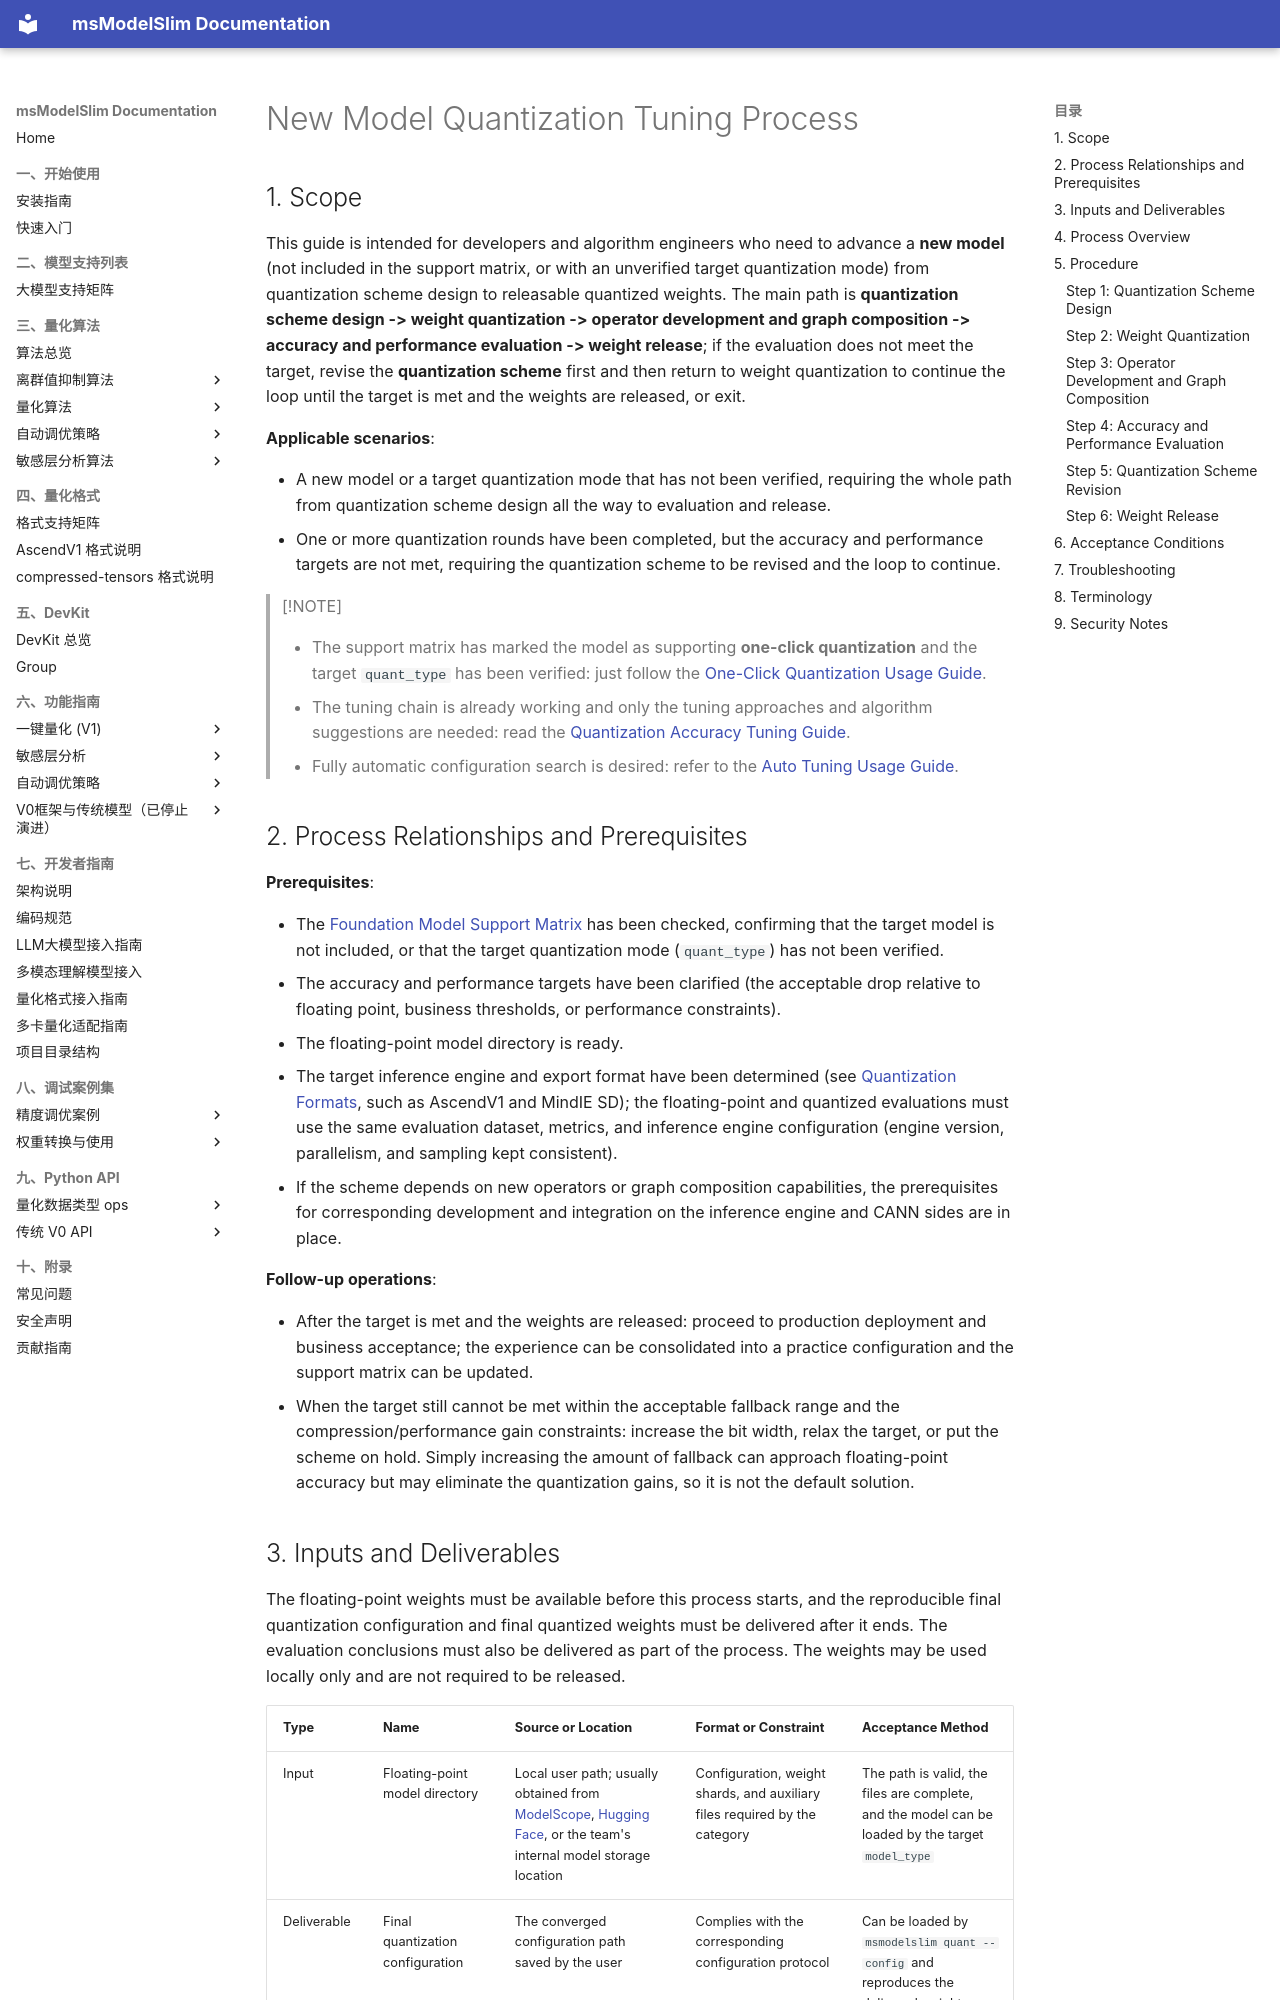

repository: Ascend/msmodelslim · page: en/user_guide/process_new_model_quantization_tuning/index.html · generator: mkdocs

# New Model Quantization Tuning Process

## 1. Scope

This guide is intended for developers and algorithm engineers who need to advance a **new model** (not included in the support matrix, or with an unverified target quantization mode) from quantization scheme design to releasable quantized weights. The main path is **quantization scheme design -> weight quantization -> operator development and graph composition -> accuracy and performance evaluation -> weight release**; if the evaluation does not meet the target, revise the **quantization scheme** first and then return to weight quantization to continue the loop until the target is met and the weights are released, or exit.

**Applicable scenarios**:

- A new model or a target quantization mode that has not been verified, requiring the whole path from quantization scheme design all the way to evaluation and release.
- One or more quantization rounds have been completed, but the accuracy and performance targets are not met, requiring the quantization scheme to be revised and the loop to continue.

> [!NOTE]
>
> - The support matrix has marked the model as supporting **one-click quantization** and the target `quant_type` has been verified: just follow the [One-Click Quantization Usage Guide](usage_one_click_quantization.md).
> - The tuning chain is already working and only the tuning approaches and algorithm suggestions are needed: read the [Quantization Accuracy Tuning Guide](process_quantization_precision_tuning.md).
> - Fully automatic configuration search is desired: refer to the [Auto Tuning Usage Guide](usage_auto_precision_tuning.md).

## 2. Process Relationships and Prerequisites

**Prerequisites**:

- The [Foundation Model Support Matrix](../knowledge_base/model/README.md) has been checked, confirming that the target model is not included, or that the target quantization mode (`quant_type`) has not been verified.
- The accuracy and performance targets have been clarified (the acceptable drop relative to floating point, business thresholds, or performance constraints).
- The floating-point model directory is ready.
- The target inference engine and export format have been determined (see [Quantization Formats](../knowledge_base/quantization_format/README.md), such as AscendV1 and MindIE SD); the floating-point and quantized evaluations must use the same evaluation dataset, metrics, and inference engine configuration (engine version, parallelism, and sampling kept consistent).
- If the scheme depends on new operators or graph composition capabilities, the prerequisites for corresponding development and integration on the inference engine and CANN sides are in place.

**Follow-up operations**:

- After the target is met and the weights are released: proceed to production deployment and business acceptance; the experience can be consolidated into a practice configuration and the support matrix can be updated.
- When the target still cannot be met within the acceptable fallback range and the compression/performance gain constraints: increase the bit width, relax the target, or put the scheme on hold. Simply increasing the amount of fallback can approach floating-point accuracy but may eliminate the quantization gains, so it is not the default solution.
